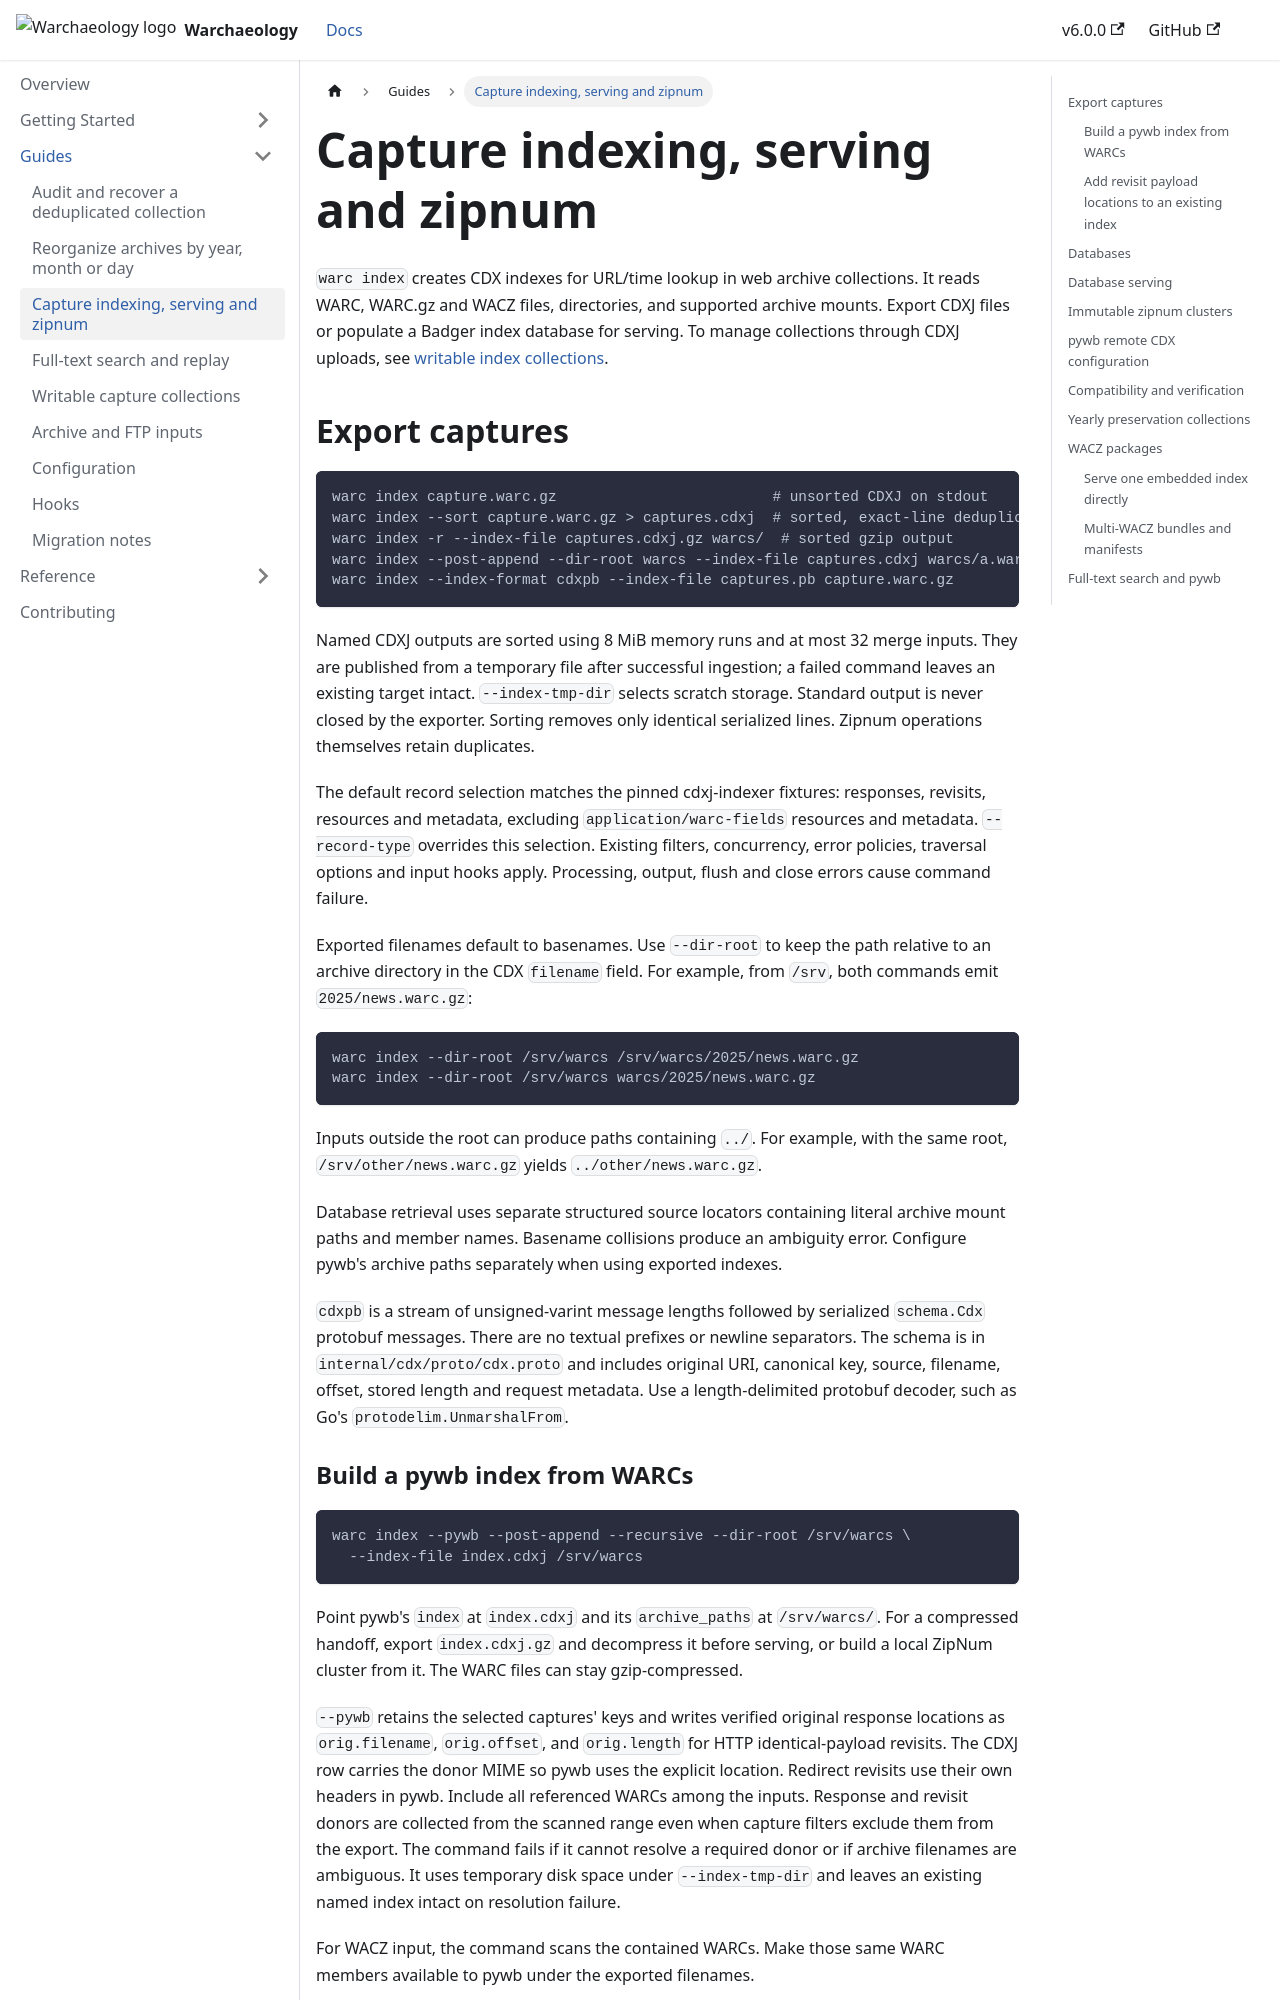

repository: NationalLibraryOfNorway/warchaeology · page: guides/capture-indexes.html · generator: docusaurus

---
title: Capture indexing, serving and zipnum
---

`warc index` creates CDX indexes for URL/time lookup in web archive collections.
It reads WARC, WARC.gz and WACZ files, directories, and supported archive mounts.
Export CDXJ files or populate a Badger index database for serving. To manage
collections through CDXJ uploads, see [writable index collections](writable-captures.md).

## Export captures

```sh
warc index capture.warc.gz                         # unsorted CDXJ on stdout
warc index --sort capture.warc.gz > captures.cdxj  # sorted, exact-line deduplication
warc index -r --index-file captures.cdxj.gz warcs/  # sorted gzip output
warc index --post-append --dir-root warcs --index-file captures.cdxj warcs/a.warc.gz
warc index --index-format cdxpb --index-file captures.pb capture.warc.gz
```

Named CDXJ outputs are sorted using 8 MiB memory runs and at most 32 merge inputs.
They are published from a temporary file after successful ingestion; a failed
command leaves an existing target intact. `--index-tmp-dir` selects scratch
storage. Standard output is never closed by the exporter. Sorting removes only
identical serialized lines. Zipnum operations themselves retain duplicates.

The default record selection matches the pinned cdxj-indexer fixtures: responses,
revisits, resources and metadata, excluding `application/warc-fields` resources
and metadata. `--record-type` overrides this selection. Existing filters,
concurrency, error policies, traversal options and input hooks apply. Processing,
output, flush and close errors cause command failure.

Exported filenames default to basenames. Use `--dir-root` to keep the path
relative to an archive directory in the CDX `filename` field. For example,
from `/srv`, both commands emit `2025/news.warc.gz`:

```sh
warc index --dir-root /srv/warcs /srv/warcs/2025/news.warc.gz
warc index --dir-root /srv/warcs warcs/2025/news.warc.gz
```

Inputs outside the root can produce paths containing `../`. For example,
with the same root, `/srv/other/news.warc.gz` yields `../other/news.warc.gz`.

Database retrieval uses separate structured source locators containing literal
archive mount paths and member names. Basename collisions produce an ambiguity
error. Configure pywb's archive paths separately when using exported indexes.

`cdxpb` is a stream of unsigned-varint message lengths followed by serialized
`schema.Cdx` protobuf messages. There are no textual prefixes or newline
separators. The schema is in `internal/cdx/proto/cdx.proto` and includes original
URI, canonical key, source, filename, offset, stored length and request metadata.
Use a length-delimited protobuf decoder, such as Go's `protodelim.UnmarshalFrom`.
